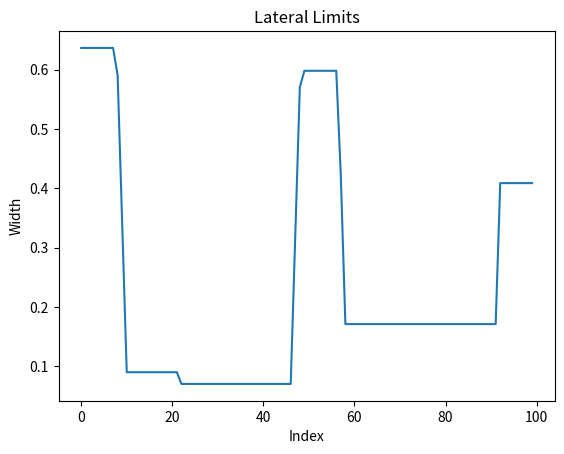

Here is the Python script that generated this plot:
import numpy as np
import matplotlib.pyplot as plt

def create_lateral_limits(num_points: int, min_width: float, max_width: float):
    # Parameters
    max_interval_length = 60
    transition_steepness = 0.25

    width = np.zeros(num_points)
    end_index = 0

    while(end_index < num_points):
        start_index = end_index
        end_index = min(num_points, start_index + np.random.randint(0, max_interval_length))
        width[start_index:end_index] = np.random.rand()*(max_width - min_width) + min_width

    processed_width = width.copy()

    max_steps = int((max_width-min_width)/transition_steepness) + 1
    for i in range(1, max_steps):
        processed_width[:-i] = np.minimum(processed_width[:-i], width[i:] + np.abs(i) * transition_steepness)
        processed_width[i:] = np.minimum(processed_width[i:], width[:-i] + np.abs(i) * transition_steepness)

    return processed_width

if __name__ == "__main__":
    processed_array = create_lateral_limits(100, 0, 1)

    plt.plot(processed_array)
    plt.title('Lateral Limits')
    plt.xlabel('Index')
    plt.ylabel('Width')
    plt.show()